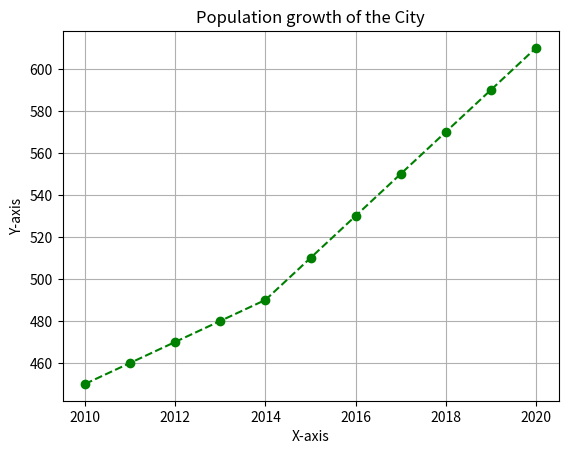

Write Python code to recreate this figure.
import matplotlib.pyplot as plt

years = [2010, 2011, 2012, 2013, 2014, 2015, 2016, 2017, 2018, 2019, 2020]
populations = [450, 460, 470, 480, 490, 510, 530, 550, 570, 590, 610]

plt.plot(years, populations, label="populations", marker='o', linestyle='--', color='green')
plt.title("Population growth of the City")
plt.xlabel("X-axis")
plt.ylabel("Y-axis")
plt.grid(True)
plt.show()
